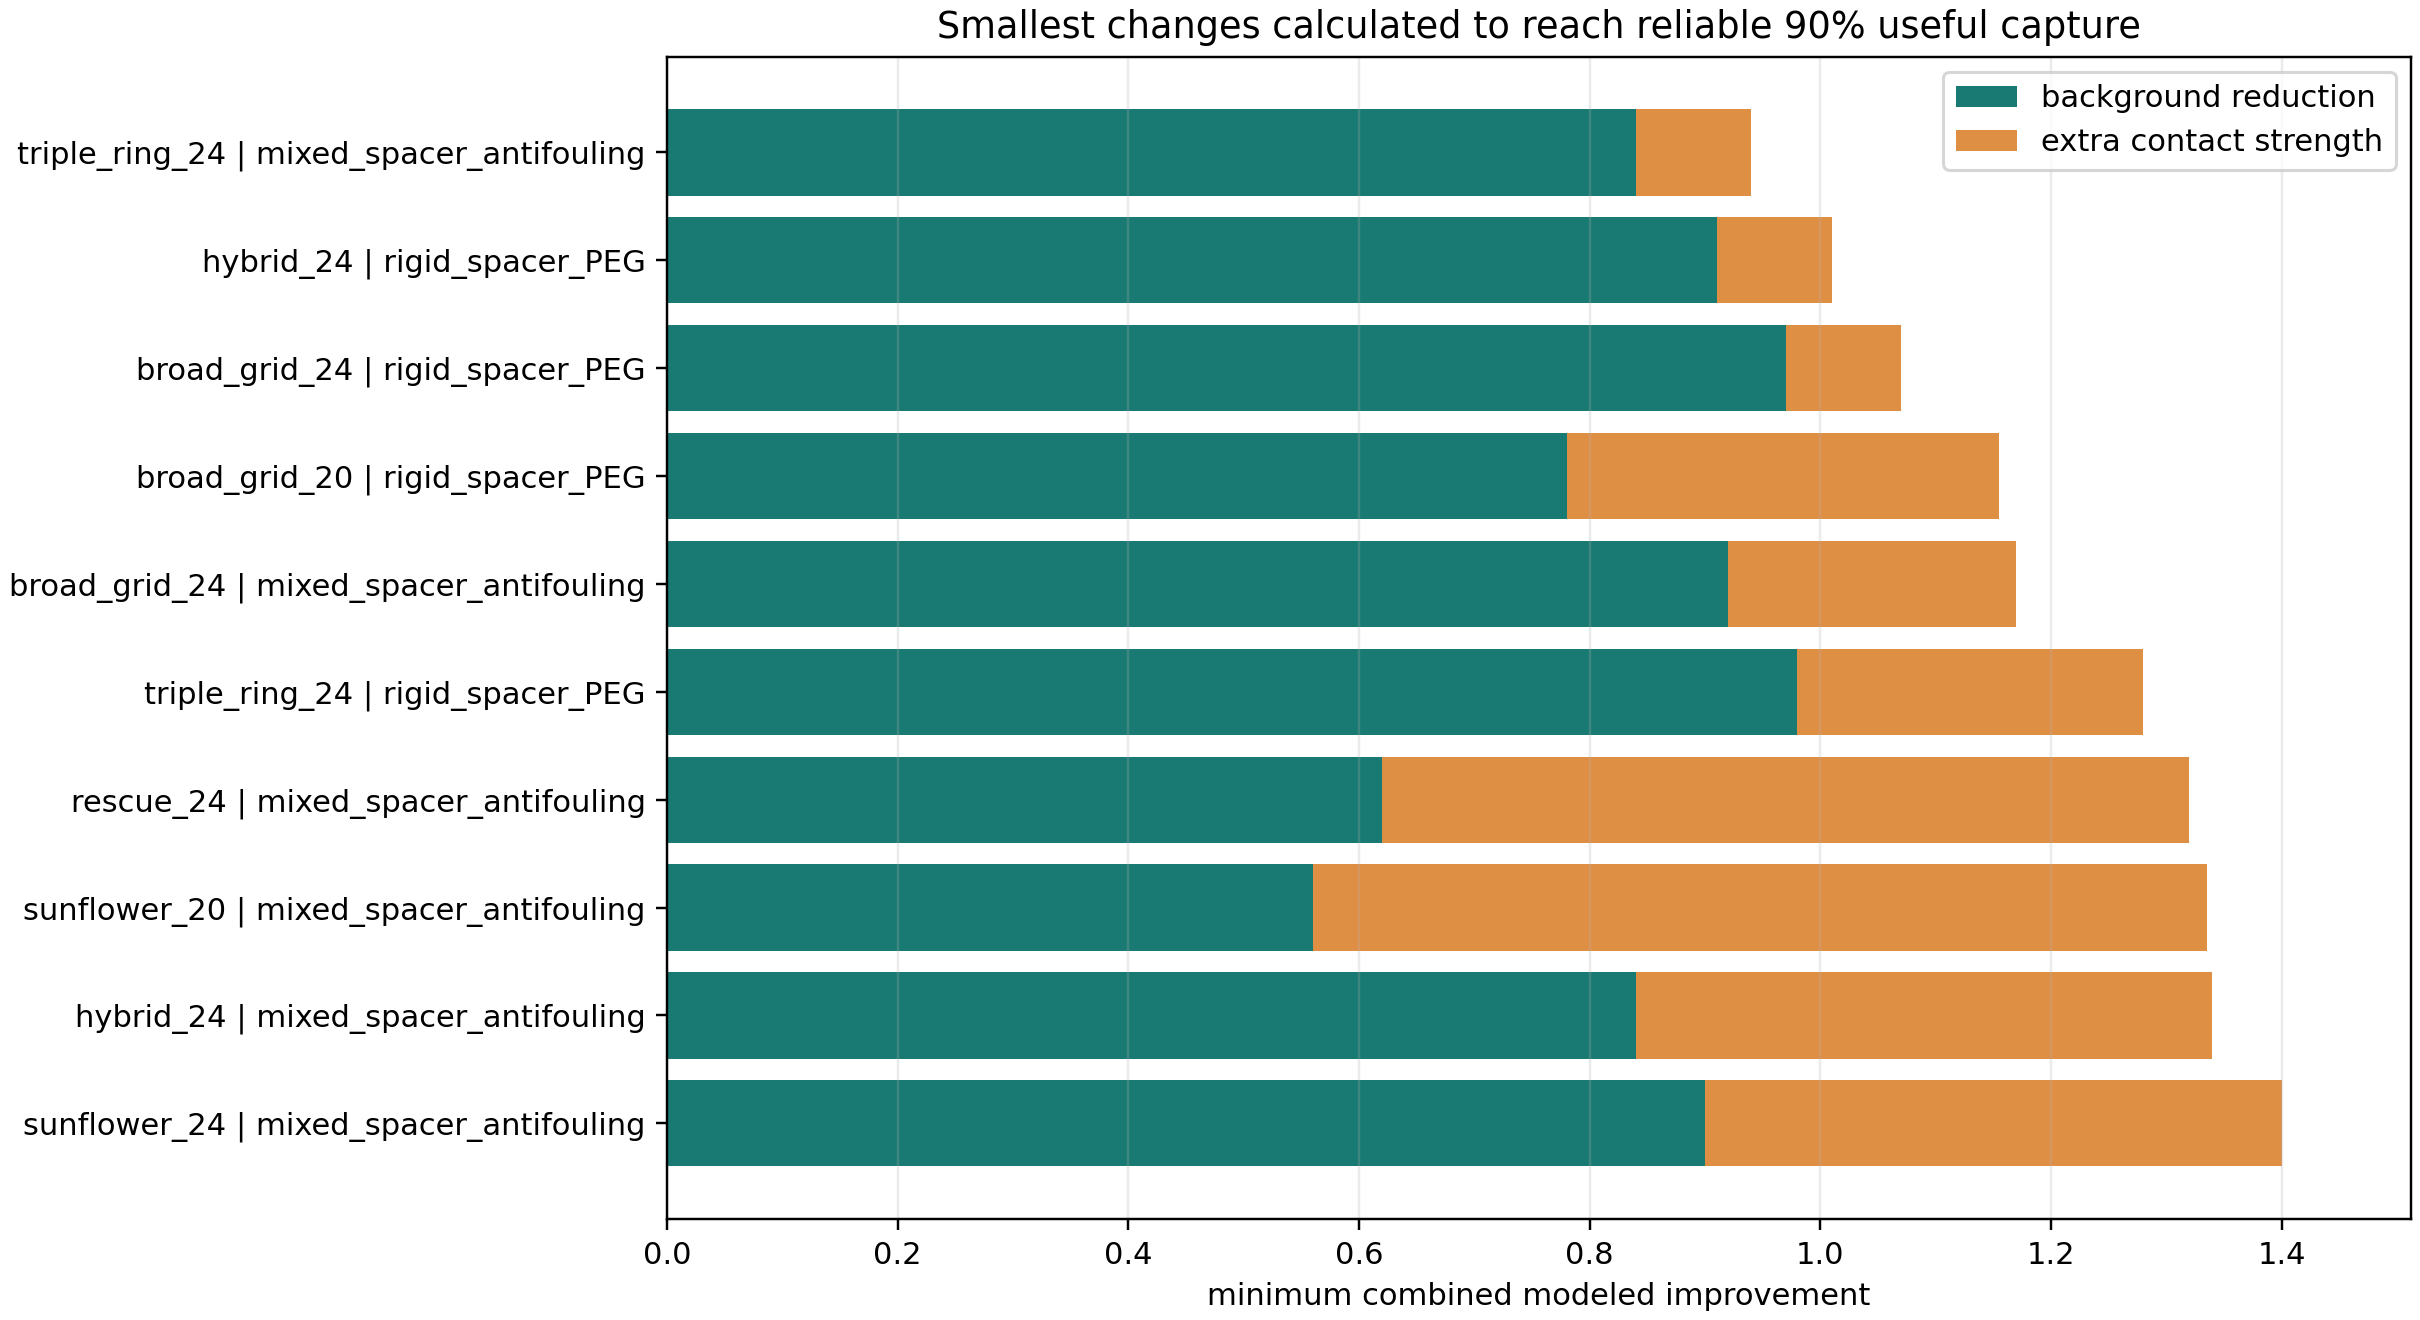

Source data for this figure (header and first rows):
layout, formulation, baseline_p10_target, baseline_p10_false_risk, baseline_p10_useful, background_reduction_needed_alone, wash_removal_needed_alone, contact_boost_needed_alone, combined_contact_boost, combined_background_reduction, combined_p10_useful, combined_total_change
triple_ring_24, mixed_spacer_antifouling, 0.9207, 0.1059, 0.7791, 0.9700, not_achievable_in_range, not_achievable_in_range, 0.1000, 0.8400, 0.9003, 0.9400
hybrid_24, rigid_spacer_PEG, 0.9079, 0.1294, 0.7306, not_achievable_in_range, not_achievable_in_range, not_achievable_in_range, 0.1000, 0.9100, 0.9002, 1.01
broad_grid_24, rigid_spacer_PEG, 0.9044, 0.1110, 0.7297, not_achievable_in_range, not_achievable_in_range, not_achievable_in_range, 0.1000, 0.9700, 0.9006, 1.07
broad_grid_20, rigid_spacer_PEG, 0.8655, 0.1187, 0.7415, not_achievable_in_range, not_achievable_in_range, not_achievable_in_range, 0.3750, 0.7800, 0.9003, 1.155
broad_grid_24, mixed_spacer_antifouling, 0.8763, 0.0913, 0.7474, not_achievable_in_range, not_achievable_in_range, not_achievable_in_range, 0.2500, 0.9200, 0.9005, 1.17
triple_ring_24, rigid_spacer_PEG, 0.8618, 0.1294, 0.6803, not_achievable_in_range, not_achievable_in_range, not_achievable_in_range, 0.3000, 0.9800, 0.9017, 1.28
rescue_24, mixed_spacer_antifouling, 0.8230, 0.0995, 0.7339, not_achievable_in_range, not_achievable_in_range, not_achievable_in_range, 0.7000, 0.6200, 0.9000, 1.32
sunflower_20, mixed_spacer_antifouling, 0.8125, 0.0759, 0.7344, not_achievable_in_range, not_achievable_in_range, not_achievable_in_range, 0.7750, 0.5600, 0.9003, 1.335
hybrid_24, mixed_spacer_antifouling, 0.8331, 0.1026, 0.7125, not_achievable_in_range, not_achievable_in_range, not_achievable_in_range, 0.5000, 0.8400, 0.9007, 1.34
sunflower_24, mixed_spacer_antifouling, 0.8166, 0.0763, 0.6999, not_achievable_in_range, not_achievable_in_range, not_achievable_in_range, 0.5000, 0.9000, 0.9005, 1.4
four_patch_24, mixed_spacer_antifouling, 0.8110, 0.0840, 0.7003, not_achievable_in_range, not_achievable_in_range, not_achievable_in_range, 0.6250, 0.8000, 0.9002, 1.425
rescue_24, polyT30_standard, 0.8280, 0.2216, 0.5458, not_achievable_in_range, not_achievable_in_range, not_achievable_in_range, 0.4500, 0.9900, 0.9002, 1.44
rescue_24, rigid_spacer_PEG, 0.8233, 0.1225, 0.6316, not_achievable_in_range, not_achievable_in_range, not_achievable_in_range, 0.4500, 0.9900, 0.9006, 1.44
broad_grid_20, mixed_spacer_antifouling, 0.8122, 0.0704, 0.6893, not_achievable_in_range, not_achievable_in_range, not_achievable_in_range, 0.6250, 0.8400, 0.9003, 1.465
sunflower_24, rigid_spacer_PEG, 0.8066, 0.1370, 0.6301, not_achievable_in_range, not_achievable_in_range, not_achievable_in_range, 0.5250, 0.9600, 0.9007, 1.485
broad_grid_20, polyT30_PEG_passivated, 0.8013, 0.0851, 0.6567, not_achievable_in_range, not_achievable_in_range, not_achievable_in_range, 0.6000, 0.9400, 0.9005, 1.54
hybrid_24, polyT30_PEG_passivated, 0.7954, 0.1245, 0.6021, not_achievable_in_range, not_achievable_in_range, not_achievable_in_range, 0.6000, 0.9800, 0.9014, 1.58
sunflower_20, rigid_spacer_PEG, 0.7939, 0.1084, 0.6418, not_achievable_in_range, not_achievable_in_range, not_achievable_in_range, 0.6000, 0.9800, 0.9009, 1.58
sunflower_24, polyT30_PEG_passivated, 0.7833, 0.1466, 0.5990, not_achievable_in_range, not_achievable_in_range, not_achievable_in_range, 0.6250, 0.9800, 0.9004, 1.605
triple_ring_24, polyT30_PEG_passivated, 0.7865, 0.1190, 0.6319, not_achievable_in_range, not_achievable_in_range, not_achievable_in_range, 0.6500, 0.9800, 0.9000, 1.63
sunflower_20, polyT30_PEG_passivated, 0.7833, 0.1318, 0.6188, not_achievable_in_range, not_achievable_in_range, not_achievable_in_range, 0.6500, 0.9900, 0.9007, 1.64
broad_grid_20, polyT30_standard, 0.7755, 0.2087, 0.5366, not_achievable_in_range, not_achievable_in_range, not_achievable_in_range, 0.7000, 0.9900, 0.9010, 1.69
broad_grid_24, polyT30_standard, 0.7787, 0.2903, 0.5064, not_achievable_in_range, not_achievable_in_range, not_achievable_in_range, 0.7250, 0.9900, 0.9008, 1.715
sunflower_24, polyT30_standard, 0.7630, 0.2310, 0.4733, not_achievable_in_range, not_achievable_in_range, not_achievable_in_range, 0.7500, 0.9900, 0.9013, 1.74
four_patch_24, rigid_spacer_PEG, 0.7007, 0.1246, 0.5454, not_achievable_in_range, not_achievable_in_range, not_achievable_in_range, 1.25, 0.9900, 0.9011, 2.24
hybrid_24, polyT30_standard, 0.6500, 0.1676, 0.4223, not_achievable_in_range, not_achievable_in_range, not_achievable_in_range, 1.5, 0.9900, 0.9016, 2.49
broad_grid_24, polyT30_PEG_passivated, 0.5450, 0.0976, 0.4561, not_achievable_in_range, not_achievable_in_range, not_achievable_in_range, not_achievable_in_range, not_achievable_in_range, not_achievable_in_range, not_achievable_in_range
four_patch_24, polyT30_PEG_passivated, 0.5755, 0.1548, 0.4863, not_achievable_in_range, not_achievable_in_range, not_achievable_in_range, not_achievable_in_range, not_achievable_in_range, not_achievable_in_range, not_achievable_in_range
four_patch_24, polyT30_standard, 0.5447, 0.2502, 0.3623, not_achievable_in_range, not_achievable_in_range, not_achievable_in_range, not_achievable_in_range, not_achievable_in_range, not_achievable_in_range, not_achievable_in_range
rescue_24, polyT30_PEG_passivated, 0.5542, 0.1252, 0.4532, not_achievable_in_range, not_achievable_in_range, not_achievable_in_range, not_achievable_in_range, not_achievable_in_range, not_achievable_in_range, not_achievable_in_range
sunflower_20, polyT30_standard, 0.5095, 0.2242, 0.3489, not_achievable_in_range, not_achievable_in_range, not_achievable_in_range, not_achievable_in_range, not_achievable_in_range, not_achievable_in_range, not_achievable_in_range
triple_ring_24, polyT30_standard, 0.5144, 0.1714, 0.3477, not_achievable_in_range, not_achievable_in_range, not_achievable_in_range, not_achievable_in_range, not_achievable_in_range, not_achievable_in_range, not_achievable_in_range
